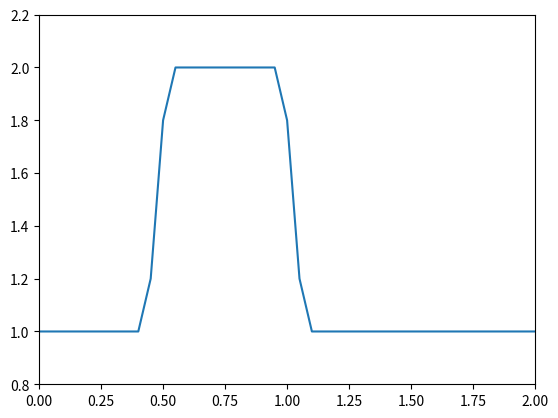
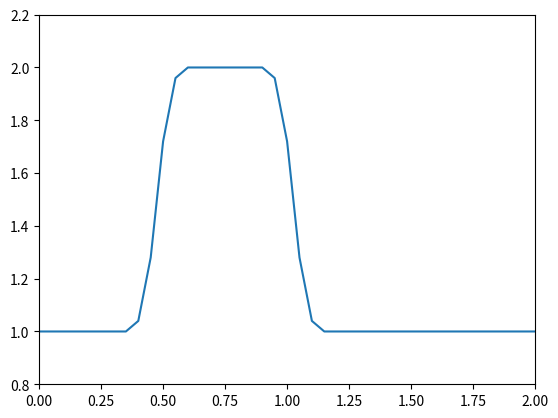
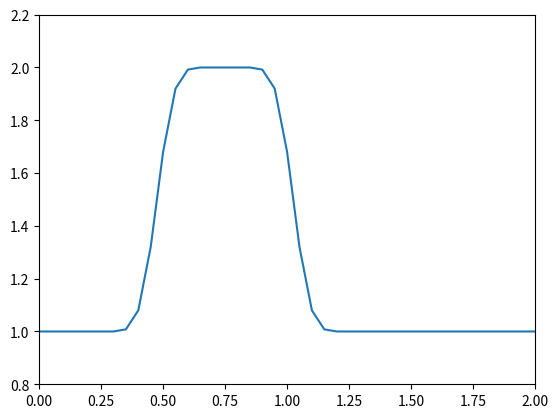
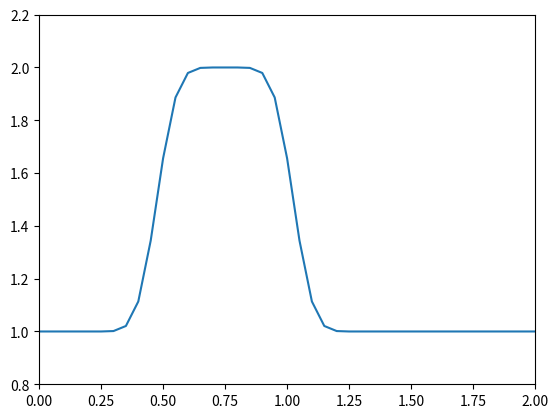
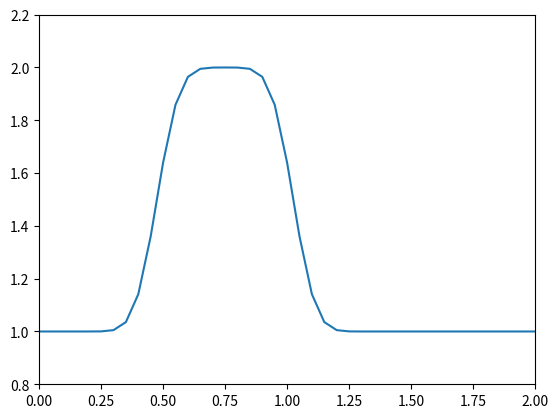
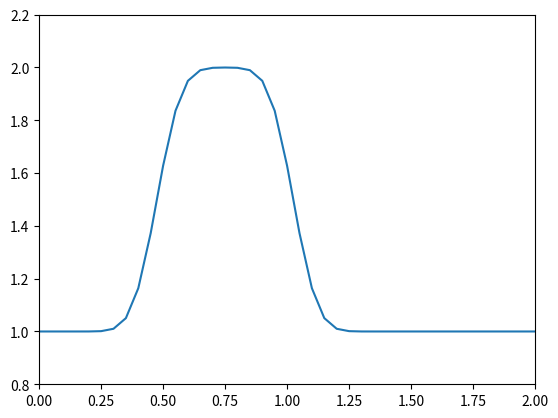
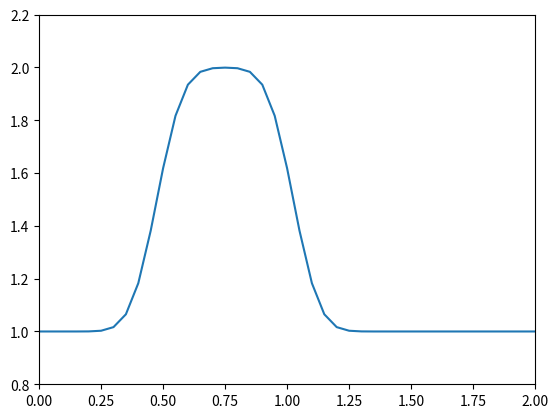
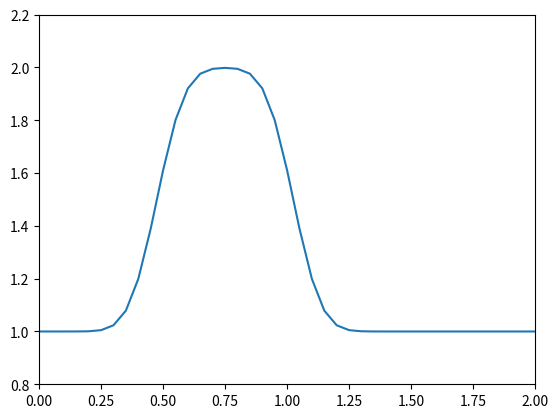
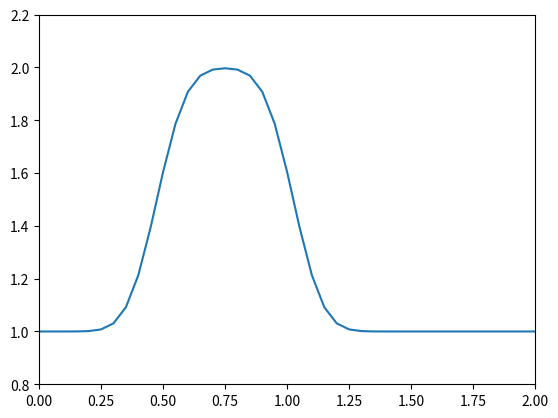
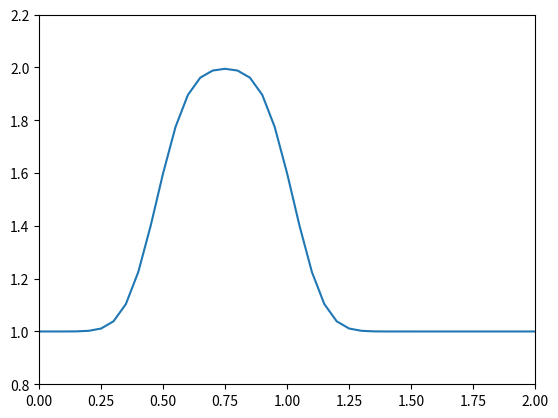
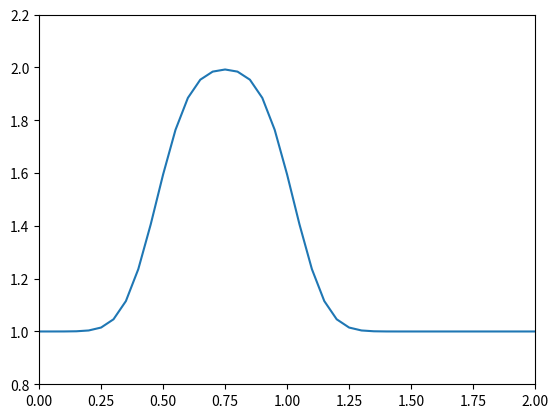
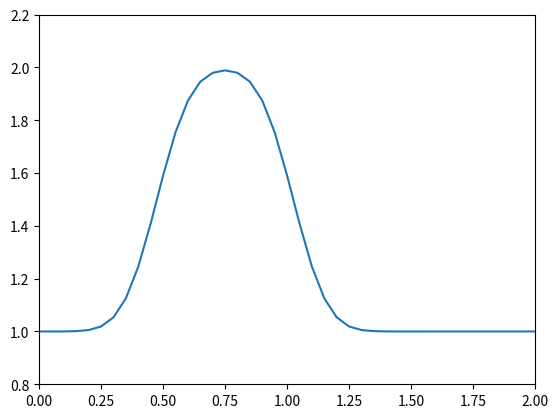
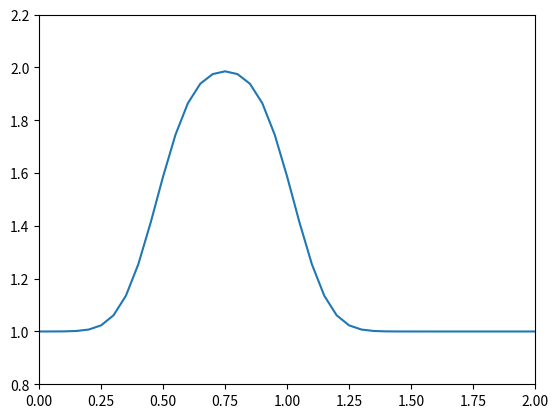
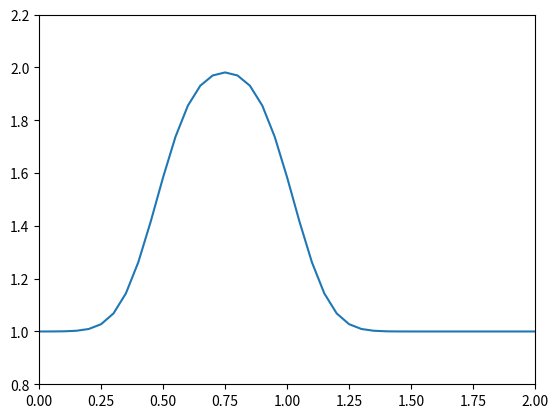
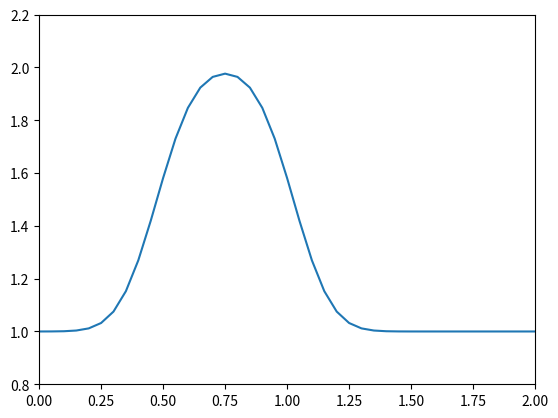
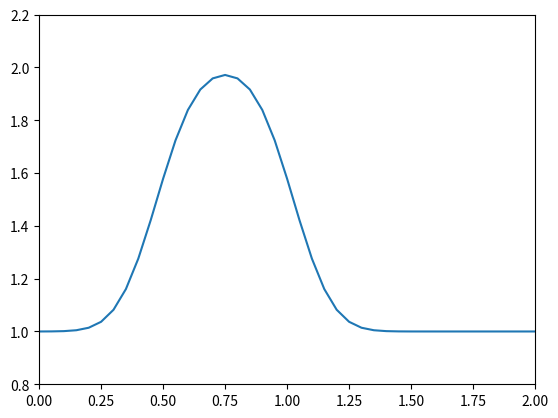

The script that saved these images, in order:
import numpy as np
import matplotlib.pyplot as plt

nx = 41
dx = 2 / (nx-1)
nt = 50
dt = .01
nu = .05

u = np.ones(nx)
u[int(.5 / dx):int(1 / dx + 1)] = 2
for n in range(nt):
    un = u.copy()
    for i in range(1, nx - 1):
        u[i] = un[i] + nu * dt / dx**2 * (un[i+1] - 2 * un[i] + un[i-1])
    plt.plot(np.linspace(0, 2, nx), u)
    plt.axis([0, 2, 0.8, 2.2])
    plt.pause(.01)
    plt.clf()
plt.show()
